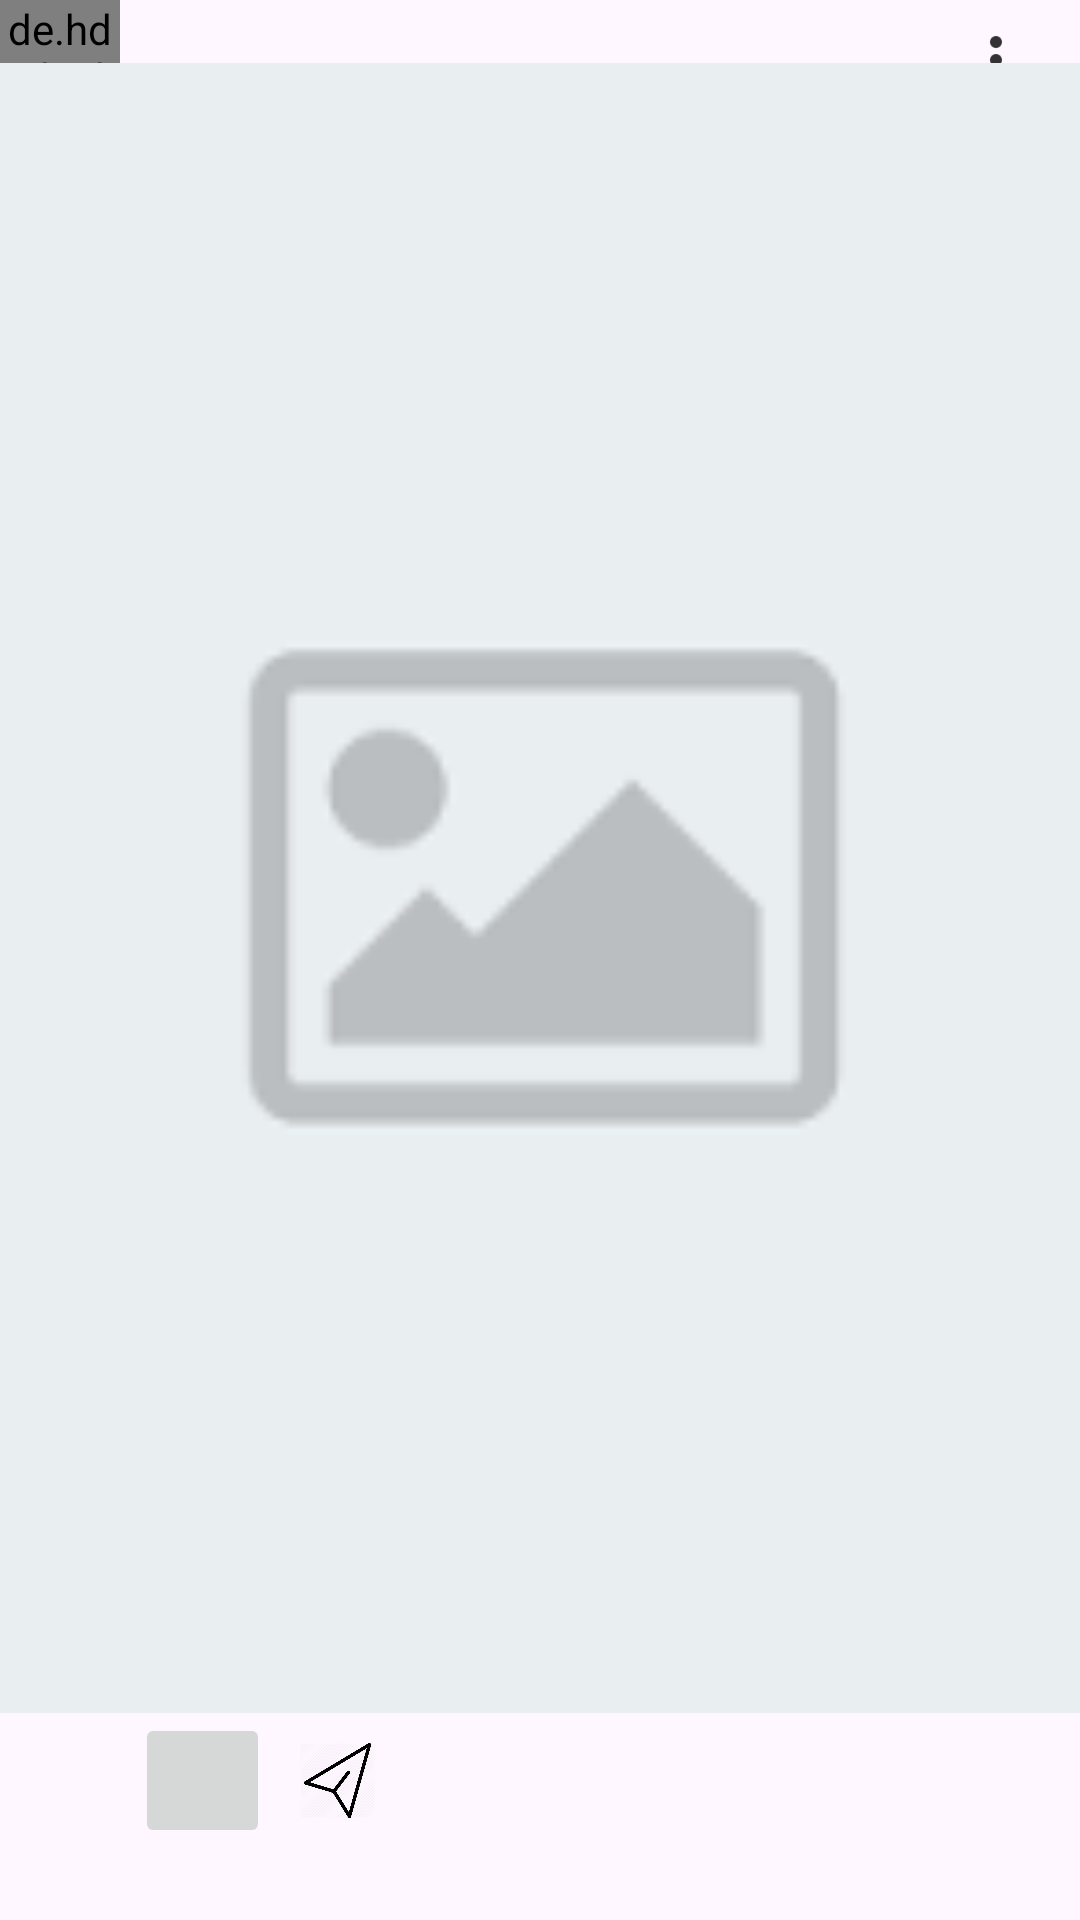

Here is an Android app screen rendered from its layout file. Give the layout XML and the strings, colors and styles it references.
<!-- AndroidManifest.xml: application theme Theme.Final_Khang -->
<!-- res/layout/feed_item.xml -->
<?xml version="1.0" encoding="utf-8"?>

<androidx.constraintlayout.widget.ConstraintLayout xmlns:android="http://schemas.android.com/apk/res/android"
    android:layout_width="match_parent"
    android:layout_height="match_parent"
    xmlns:app="http://schemas.android.com/apk/res-auto"
    xmlns:tools="http://schemas.android.com/tools">

    <de.hdodenhof.circleimageview.CircleImageView
        android:id="@+id/user_photo_image"
        android:layout_width="40dp"
        android:layout_height="40dp"
        android:src="@drawable/profile_icon"
        app:layout_constraintStart_toStartOf="parent"
        app:layout_constraintTop_toTopOf="parent" />

    <TextView
        android:id="@+id/username_text"
        android:layout_width="wrap_content"
        android:layout_height="wrap_content"
        tools:text="willsmith"
        android:layout_marginLeft="15dp"
        android:textColor="@color/black"
        android:textStyle="bold"
        app:layout_constraintStart_toEndOf="@id/user_photo_image"
        app:layout_constraintTop_toTopOf="@id/user_photo_image"
        app:layout_constraintBottom_toBottomOf="@id/user_photo_image"/>

    <ImageView
        android:id="@+id/more_image"
        style="@style/MaterialAlertDialog.Material3.Title.Icon"
        android:src="@drawable/ic_more"
        app:layout_constraintEnd_toEndOf="parent"
        app:layout_constraintTop_toTopOf="@id/user_photo_image"
        app:layout_constraintBottom_toBottomOf="@id/user_photo_image"/>

    <ImageView
        android:id="@+id/post_image"
        android:layout_width="match_parent"
        android:layout_height="550dp"
        android:scaleType="centerCrop"
        app:layout_constraintTop_toBottomOf="@id/user_photo_image"
        app:layout_constraintBottom_toTopOf="@id/like_image"
        android:src="@drawable/image_placeholder"/>

    <ImageView
        android:id="@+id/like_image"
        app:layout_constraintTop_toBottomOf="@id/post_image"
        app:layout_constraintStart_toStartOf="parent"
        app:layout_constraintBottom_toTopOf="@id/likes_text"
        android:layout_height="45dp"
        android:layout_width="45dp"
        android:padding="10dp"
        android:src="@drawable/heart"/>

    <ImageButton
        android:id="@+id/comment_image"
        android:layout_width="45dp"
        android:layout_height="45dp"
        android:padding="10dp"
        android:src="@drawable/comment"
        app:layout_constraintBottom_toBottomOf="@id/like_image"
        app:layout_constraintStart_toEndOf="@id/like_image"
        app:layout_constraintTop_toTopOf="@id/like_image"
        tools:ignore="TouchTargetSizeCheck,SpeakableTextPresentCheck" />

    <ImageView
        android:id="@+id/share_image"
        app:layout_constraintStart_toEndOf="@id/comment_image"
        app:layout_constraintTop_toTopOf="@id/like_image"
        app:layout_constraintBottom_toBottomOf="@id/like_image"
        android:layout_height="45dp"
        android:layout_width="45dp"
        android:padding="10dp"
        android:src="@drawable/ic_share_border"/>

    <TextView
        android:id="@+id/likes_text"
        android:layout_width="wrap_content"
        android:layout_height="wrap_content"
        android:textStyle="bold"
        android:textColor="@color/black"
        app:layout_constraintTop_toBottomOf="@id/like_image"
        app:layout_constraintStart_toStartOf="parent"
        app:layout_constraintBottom_toTopOf="@id/caption_text"
        android:layout_marginStart="10dp"/>

    <TextView
        android:id="@+id/caption_text"
        android:layout_width="wrap_content"
        android:layout_height="wrap_content"
        android:paddingStart="10dp"
        android:textColor="@color/black"
        app:layout_constraintTop_toBottomOf="@id/likes_text"
        app:layout_constraintStart_toStartOf="parent"
        app:layout_constraintBottom_toBottomOf="parent"
        android:layout_marginBottom="5dp"
        tools:text="willsmith This is a caption for the post. It's actually a very long caption."/>

</androidx.constraintlayout.widget.ConstraintLayout>
<!-- resources referenced by this layout -->
<resources>
  <color name="black">#FF000000</color>
  <!-- drawable ic_more: png bitmap (drawable, 507 bytes) -->
  <!-- drawable ic_share_border: png bitmap (drawable, 36503 bytes) -->
  <!-- drawable image_placeholder: png bitmap (drawable, 1563 bytes) -->
  <style name="Theme.Final_Khang" parent="Base.Theme.Final_Khang" />
  <style name="Base.Theme.Final_Khang" parent="Theme.Material3.DayNight.NoActionBar">
          
          
      </style>
</resources>
